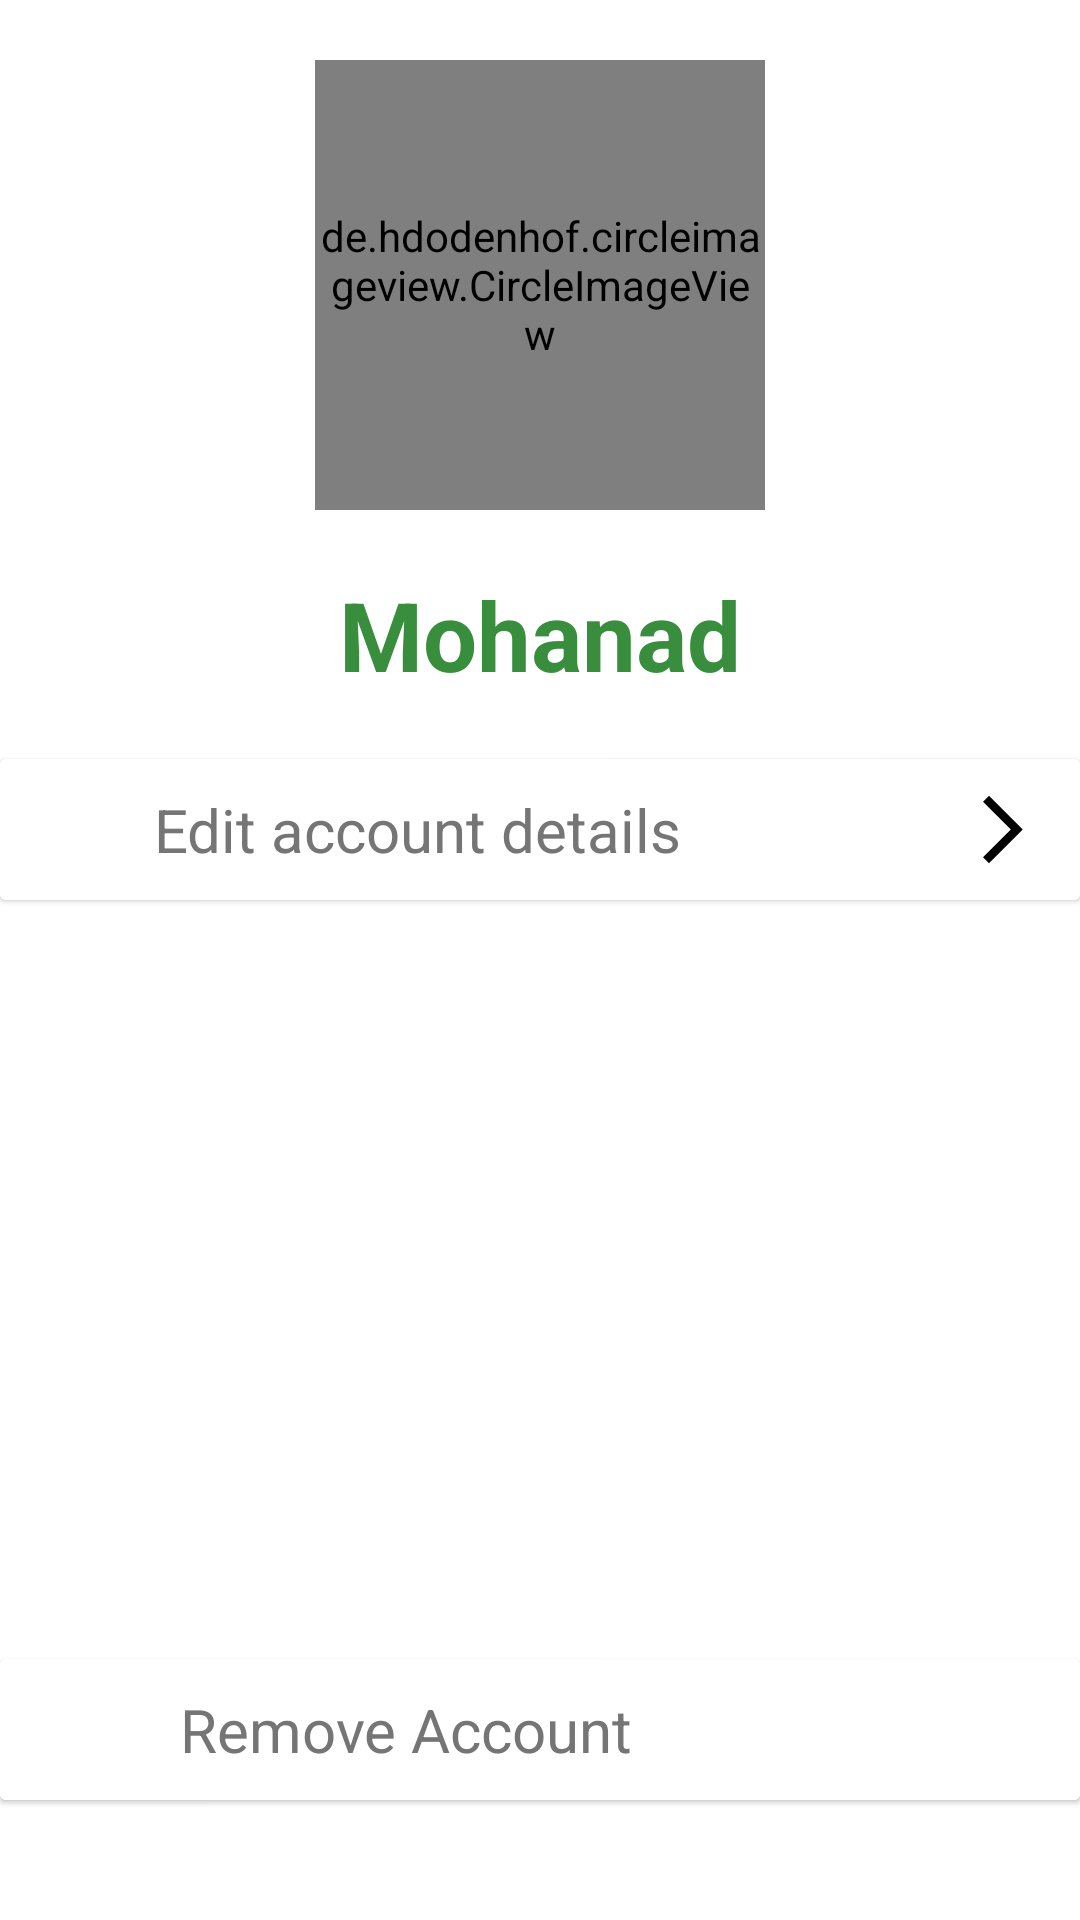

The Android layout XML behind this screen, and the referenced resources:
<!-- AndroidManifest.xml: application theme Theme.GLamLooksApp -->
<!-- res/layout/fragment_profile.xml -->
<?xml version="1.0" encoding="utf-8"?>
<RelativeLayout xmlns:android="http://schemas.android.com/apk/res/android"
    xmlns:tools="http://schemas.android.com/tools"
    android:layout_width="match_parent"
    xmlns:app="http://schemas.android.com/apk/res-auto"
    android:layout_height="match_parent"
    tools:context=".fragments.manager.ProfileMFragment">


    <LinearLayout
        android:layout_marginTop="20dp"
        android:id="@+id/fProfile_IV_profileImageWrapper"
        android:layout_width="wrap_content"
        android:layout_height="wrap_content"
        android:layout_centerHorizontal="true"
        >
        <de.hdodenhof.circleimageview.CircleImageView
            android:id="@+id/fProfile_IV_profileImage"
            android:layout_width="150dp"
            android:layout_height="150dp"
            android:src="@drawable/profile" />
    </LinearLayout>


    <TextView
        android:id="@+id/fProfile_TV_name"
        android:layout_width="wrap_content"
        android:layout_height="wrap_content"
        android:layout_centerHorizontal="true"
        android:layout_marginTop="20dp"
        android:text="Mohanad"
        android:textColor="@color/darkGreen"
        android:textSize="32sp"
        android:textStyle="bold"
        android:layout_below="@id/fProfile_IV_profileImageWrapper"
        />


    <androidx.cardview.widget.CardView
        android:id="@+id/fProfile_CV_editDetails"
        android:layout_width="match_parent"
        android:layout_height="wrap_content"
        android:layout_below="@id/fProfile_TV_name"
        app:cardElevation="1dp"
        android:layout_marginTop="20dp"
        >

        <LinearLayout
            android:layout_width="match_parent"
            android:layout_height="wrap_content"
            android:background="@color/white"
            android:orientation="horizontal"
            android:paddingVertical="10dp"
            >

            <ImageView
                android:layout_width="0dp"
                android:layout_height="match_parent"
                android:layout_weight="1"
                android:src="@drawable/nav_settings" />

            <TextView
                android:layout_width="0dp"
                android:layout_height="match_parent"
                android:layout_weight="5"
                android:text="@string/edit_account_details"
                android:textColor="@color/gray"
                android:textSize="20sp" />

            <ImageView
                android:layout_width="0dp"
                android:layout_height="match_parent"
                android:layout_weight="1"
                android:src="@drawable/baseline_arrow_forward_ios_24" />
        </LinearLayout>

    </androidx.cardview.widget.CardView>


    <androidx.cardview.widget.CardView
        android:id="@+id/fProfile_CV_logout"
        android:layout_width="match_parent"
        android:layout_height="wrap_content"
        android:layout_alignParentBottom="true"
        android:layout_marginBottom="40dp"
        app:cardElevation="1dp">

        <LinearLayout
            android:layout_width="match_parent"
            android:layout_height="wrap_content"
            android:background="@color/white"
            android:orientation="horizontal"
            android:paddingVertical="10dp">

            <ImageView
                android:layout_width="0dp"
                android:layout_height="match_parent"
                android:layout_weight="1"
                android:src="@drawable/baseline_logout_24" />

            <TextView

                android:layout_width="0dp"
                android:layout_height="match_parent"
                android:layout_weight="5"
                android:text="@string/remove_account"
                android:textColor="@color/gray"
                android:textSize="20sp" />

        </LinearLayout>

    </androidx.cardview.widget.CardView>

</RelativeLayout>
<!-- resources referenced by this layout -->
<resources>
  <color name="darkGreen">#388E3C</color>
  <color name="gray">#757575</color>
  <color name="white">#FFFFFFFF</color>
  <!-- drawable baseline_arrow_forward_ios_24 (drawable) -->
  <vector android:autoMirrored="true" android:height="24dp"
      android:tint="#000000" android:viewportHeight="24"
      android:viewportWidth="24" android:width="24dp" xmlns:android="http://schemas.android.com/apk/res/android">
      <path android:fillColor="@android:color/white" android:pathData="M6.23,20.23l1.77,1.77l10,-10l-10,-10l-1.77,1.77l8.23,8.23z"/>
  </vector>
  <string name="edit_account_details">Edit account details</string>
  <string name="remove_account">Remove Account</string>
  <style name="Theme.GLamLooksApp" parent="Base.Theme.GLamLooksApp" />
  <style name="Base.Theme.GLamLooksApp" parent="Theme.MaterialComponents.DayNight.NoActionBar">
          
          <item name="colorPrimary">@color/Lavender</item>
          <item name="colorPrimaryVariant">@color/Lavender</item>
          <item name="colorOnPrimary">@color/white</item>
          
          <item name="colorSecondary">@color/teal_200</item>
          <item name="colorSecondaryVariant">@color/teal_700</item>
          <item name="colorOnSecondary">@color/black</item>
          
          <item name="android:statusBarColor">?attr/colorPrimaryVariant</item>
          
      </style>
  <color name="Lavender">#8692f7</color>
  <color name="teal_200">#FF03DAC5</color>
  <color name="teal_700">#FF03DAC5</color>
  <color name="black">#FF000000</color>
</resources>
